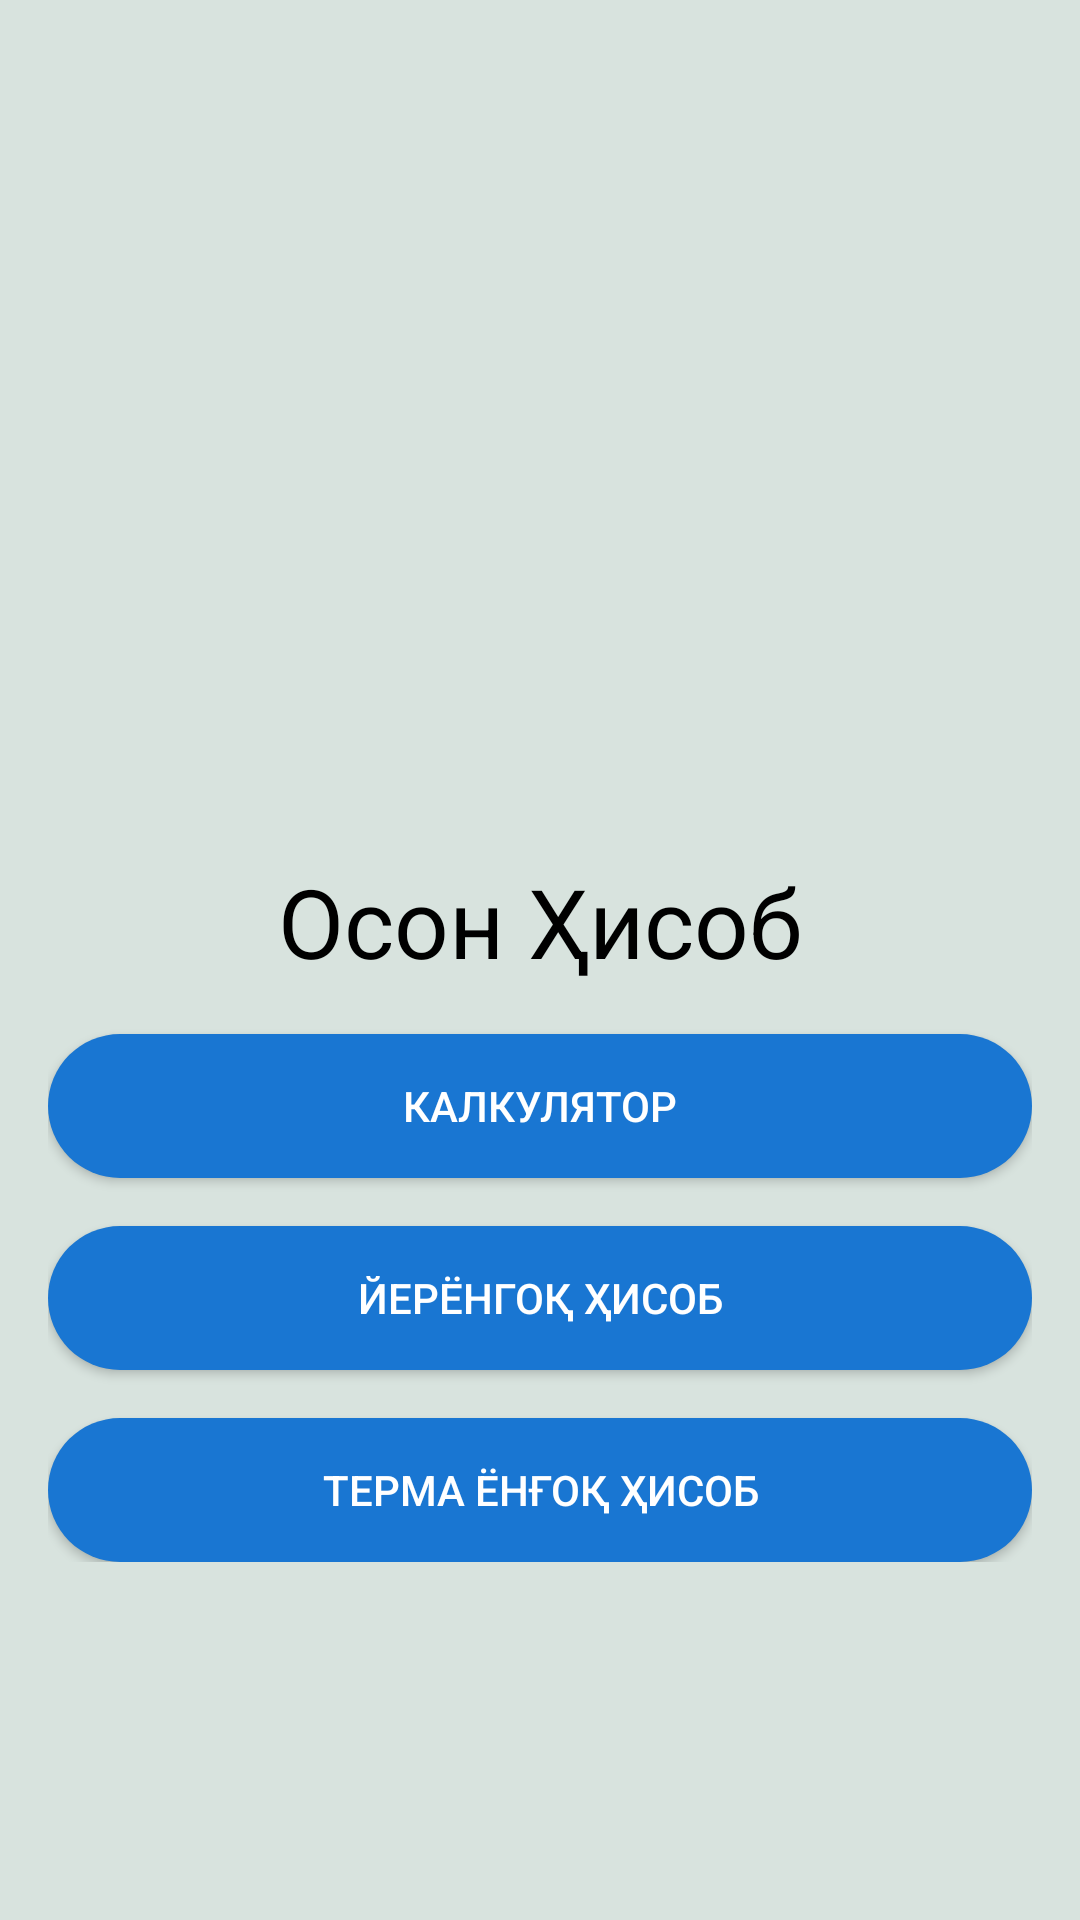

Android layout source for this screen:
<!-- AndroidManifest.xml: application theme AppTheme -->
<!-- res/layout/fragment_home.xml -->
<?xml version="1.0" encoding="utf-8"?>
<layout xmlns:android="http://schemas.android.com/apk/res/android"
    xmlns:app="http://schemas.android.com/apk/res-auto"
    xmlns:tools="http://schemas.android.com/tools"
    tools:context=".screens.homescreen.HomeFragment">

    <androidx.constraintlayout.widget.ConstraintLayout
        android:layout_width="match_parent"
        android:background="@color/homeScreen"
        android:layout_height="match_parent">


        <ScrollView
            android:layout_width="match_parent"
            app:layout_constraintTop_toTopOf="parent"
            app:layout_constraintBottom_toBottomOf="parent"
            android:layout_height="wrap_content">


            <LinearLayout
                android:layout_width="match_parent"
                android:layout_height="match_parent"
                android:gravity="center"
                android:padding="16dp"

                android:orientation="vertical">

                <ImageView
                    android:layout_width="150dp"
                    android:padding="16dp"
                    android:background="@drawable/icon_cal"
                    android:layout_height="150dp"/>
                <TextView
                    android:layout_width="wrap_content"
                    android:text="@string/app_name"
                    android:padding="16dp"
                    android:textSize="32dp"
                    android:textColor="#000"
                    android:layout_height="wrap_content"/>

                <Button
                    android:layout_width="match_parent"
                    android:textColor="@color/white"
                    android:text="@string/fragment_calculator"
                    android:id="@+id/calculator_screen"
                    android:background="@drawable/homescreen_button"
                    android:layout_height="wrap_content"/>

                <Button
                    android:layout_width="match_parent"
                    android:textColor="@color/white"
                    android:text="@string/penut_fragment_title"
                    android:id="@+id/penut_screen"
                    android:layout_marginTop="16dp"
                    android:background="@drawable/homescreen_button"
                    android:layout_height="wrap_content"/>

                <Button
                    android:layout_width="match_parent"
                    android:textColor="@color/white"
                    android:text="@string/peanut_shell_title"
                    android:id="@+id/peanut_shell_screen"
                    android:layout_marginTop="16dp"
                    android:background="@drawable/homescreen_button"
                    android:layout_height="wrap_content"/>

            </LinearLayout>


        </ScrollView>

    </androidx.constraintlayout.widget.ConstraintLayout>




</layout>
<!-- resources referenced by this layout -->
<resources>
  <color name="homeScreen">#D8E3DE</color>
  <color name="white">#FFFFFF</color>
  <!-- drawable homescreen_button (drawable) -->
  <?xml version="1.0" encoding="utf-8"?>
  <selector xmlns:android="http://schemas.android.com/apk/res/android">
      <item >
          <shape android:innerRadius="32dp">
              <corners android:radius="32dp" />
              <solid android:color="#1976D2"></solid>
          </shape>
      </item>
  
  
  </selector>
  <string name="app_name">Осон Ҳисоб</string>
  <string name="fragment_calculator">Калкулятор</string>
  <string name="peanut_shell_title">Терма ёнғоқ ҳисоб</string>
  <string name="penut_fragment_title">Йерёнгоқ ҳисоб</string>
  <style name="AppTheme" parent="Theme.AppCompat.Light.DarkActionBar">
          
          <item name="colorPrimary">@color/colorPrimary</item>
          <item name="colorPrimaryDark">@color/colorPrimaryDark</item>
          <item name="colorAccent">@color/colorAccent</item>
      </style>
  <color name="colorPrimary">#2365D5</color>
  <color name="colorPrimaryDark">#163E83</color>
  <color name="colorAccent">@color/colorPrimary</color>
</resources>
